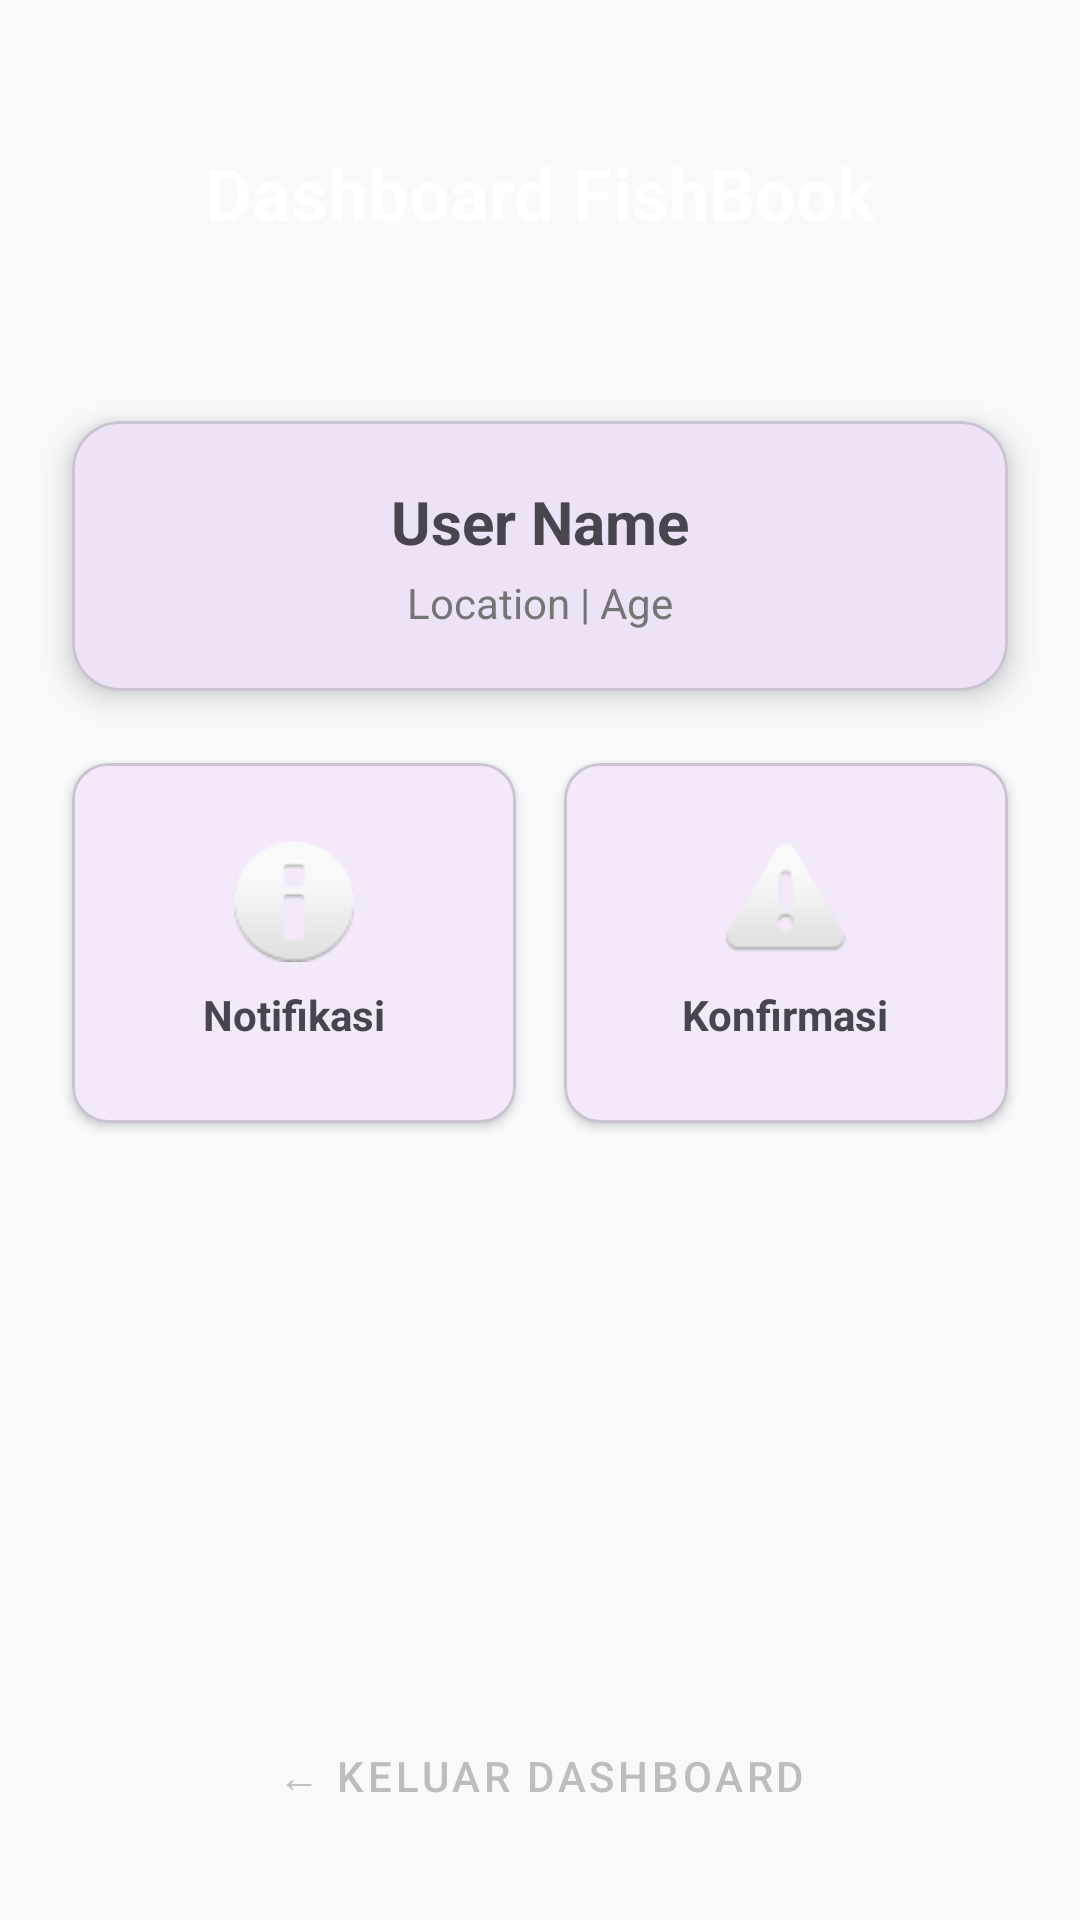

This screen was rendered from an Android layout file. Write that file and the resources it references.
<!-- AndroidManifest.xml: application theme Theme.FishBook -->
<!-- res/layout/activity_fourth.xml -->
<?xml version="1.0" encoding="utf-8"?>
<androidx.constraintlayout.widget.ConstraintLayout xmlns:android="http://schemas.android.com/apk/res/android"
    xmlns:app="http://schemas.android.com/apk/res-auto"
    xmlns:tools="http://schemas.android.com/tools"
    android:id="@+id/main"
    android:layout_width="match_parent"
    android:layout_height="match_parent"
    android:background="#F8F9FA"
    tools:context=".pertemuan_4.FourthActivity">

    
    <View
        android:id="@+id/headerBg"
        android:layout_width="match_parent"
        android:layout_height="180dp"
        android:background="@color/unipin_blue"
        app:layout_constraintTop_toTopOf="parent" />

    <TextView
        android:id="@+id/tvTitle"
        android:layout_width="wrap_content"
        android:layout_height="wrap_content"
        android:layout_marginTop="48dp"
        android:text="Dashboard FishBook"
        android:textColor="@color/white"
        android:textSize="24sp"
        android:textStyle="bold"
        app:layout_constraintEnd_toEndOf="parent"
        app:layout_constraintStart_toStartOf="parent"
        app:layout_constraintTop_toTopOf="parent" />

    
    <com.google.android.material.card.MaterialCardView
        android:id="@+id/cardProfile"
        android:layout_width="match_parent"
        android:layout_height="wrap_content"
        android:layout_marginHorizontal="24dp"
        android:layout_marginTop="-40dp"
        app:cardCornerRadius="16dp"
        app:cardElevation="6dp"
        app:layout_constraintTop_toBottomOf="@+id/headerBg">

        <LinearLayout
            android:layout_width="match_parent"
            android:layout_height="wrap_content"
            android:orientation="vertical"
            android:padding="20dp"
            android:gravity="center">

            <TextView
                android:id="@+id/tvName"
                android:layout_width="wrap_content"
                android:layout_height="wrap_content"
                android:text="User Name"
                android:textColor="@color/unipin_blue"
                android:textSize="20sp"
                android:textStyle="bold" />

            <TextView
                android:id="@+id/tvDetails"
                android:layout_width="wrap_content"
                android:layout_height="wrap_content"
                android:layout_marginTop="4dp"
                android:text="Location | Age"
                android:textColor="#757575" />

        </LinearLayout>
    </com.google.android.material.card.MaterialCardView>

    
    <GridLayout
        android:layout_width="match_parent"
        android:layout_height="wrap_content"
        android:layout_margin="16dp"
        android:columnCount="2"
        app:layout_constraintTop_toBottomOf="@+id/cardProfile">

        
        <com.google.android.material.card.MaterialCardView
            android:id="@+id/btnShowSnackbar"
            android:layout_width="0dp"
            android:layout_height="120dp"
            android:layout_columnWeight="1"
            android:layout_margin="8dp"
            android:clickable="true"
            android:focusable="true"
            app:cardCornerRadius="12dp"
            app:cardElevation="2dp">
            <LinearLayout
                android:layout_width="match_parent"
                android:layout_height="match_parent"
                android:gravity="center"
                android:orientation="vertical">
                <ImageView
                    android:layout_width="40dp"
                    android:layout_height="40dp"
                    android:src="@android:drawable/ic_dialog_info"
                    app:tint="@color/unipin_orange" />
                <TextView
                    android:layout_width="wrap_content"
                    android:layout_height="wrap_content"
                    android:layout_marginTop="8dp"
                    android:text="Notifikasi"
                    android:textStyle="bold" />
            </LinearLayout>
        </com.google.android.material.card.MaterialCardView>

        
        <com.google.android.material.card.MaterialCardView
            android:id="@+id/btnShowAlertDialog"
            android:layout_width="0dp"
            android:layout_height="120dp"
            android:layout_columnWeight="1"
            android:layout_margin="8dp"
            android:clickable="true"
            android:focusable="true"
            app:cardCornerRadius="12dp"
            app:cardElevation="2dp">
            <LinearLayout
                android:layout_width="match_parent"
                android:layout_height="match_parent"
                android:gravity="center"
                android:orientation="vertical">
                <ImageView
                    android:layout_width="40dp"
                    android:layout_height="40dp"
                    android:src="@android:drawable/ic_dialog_alert"
                    app:tint="@color/unipin_blue" />
                <TextView
                    android:layout_width="wrap_content"
                    android:layout_height="wrap_content"
                    android:layout_marginTop="8dp"
                    android:text="Konfirmasi"
                    android:textStyle="bold" />
            </LinearLayout>
        </com.google.android.material.card.MaterialCardView>

    </GridLayout>

    <com.google.android.material.button.MaterialButton
        android:id="@+id/btnBack"
        style="@style/Widget.MaterialComponents.Button.TextButton"
        android:layout_width="wrap_content"
        android:layout_height="wrap_content"
        android:layout_marginBottom="24dp"
        android:text="← KELUAR DASHBOARD"
        android:textColor="#BDBDBD"
        app:layout_constraintBottom_toBottomOf="parent"
        app:layout_constraintEnd_toEndOf="parent"
        app:layout_constraintStart_toStartOf="parent" />

</androidx.constraintlayout.widget.ConstraintLayout>
<!-- resources referenced by this layout -->
<resources>
  <color name="white">#FFFFFFFF</color>
  <style name="Theme.FishBook" parent="Base.Theme.FishBook" />
  <style name="Base.Theme.FishBook" parent="Theme.Material3.DayNight.NoActionBar">
          
          <item name="colorPrimary">@color/primary</item>
          <item name="colorOnPrimary">@color/on_primary</item>
          <item name="colorSecondary">@color/secondary</item>
          <item name="colorOnSecondary">@color/on_secondary</item>
          <item name="android:navigationBarColor">@android:color/transparent</item>
          <item name="android:statusBarColor">@android:color/transparent</item>
          <item name="android:windowLightStatusBar">true</item>
          
          <item name="android:windowTranslucentStatus">false</item>
          <item name="android:windowDrawsSystemBarBackgrounds">true</item>
      </style>
  <color name="primary">#673AB7</color>
  <color name="on_primary">#FFFFFF</color>
  <color name="secondary">#D1C4E9</color>
  <color name="on_secondary">#000000</color>
</resources>
